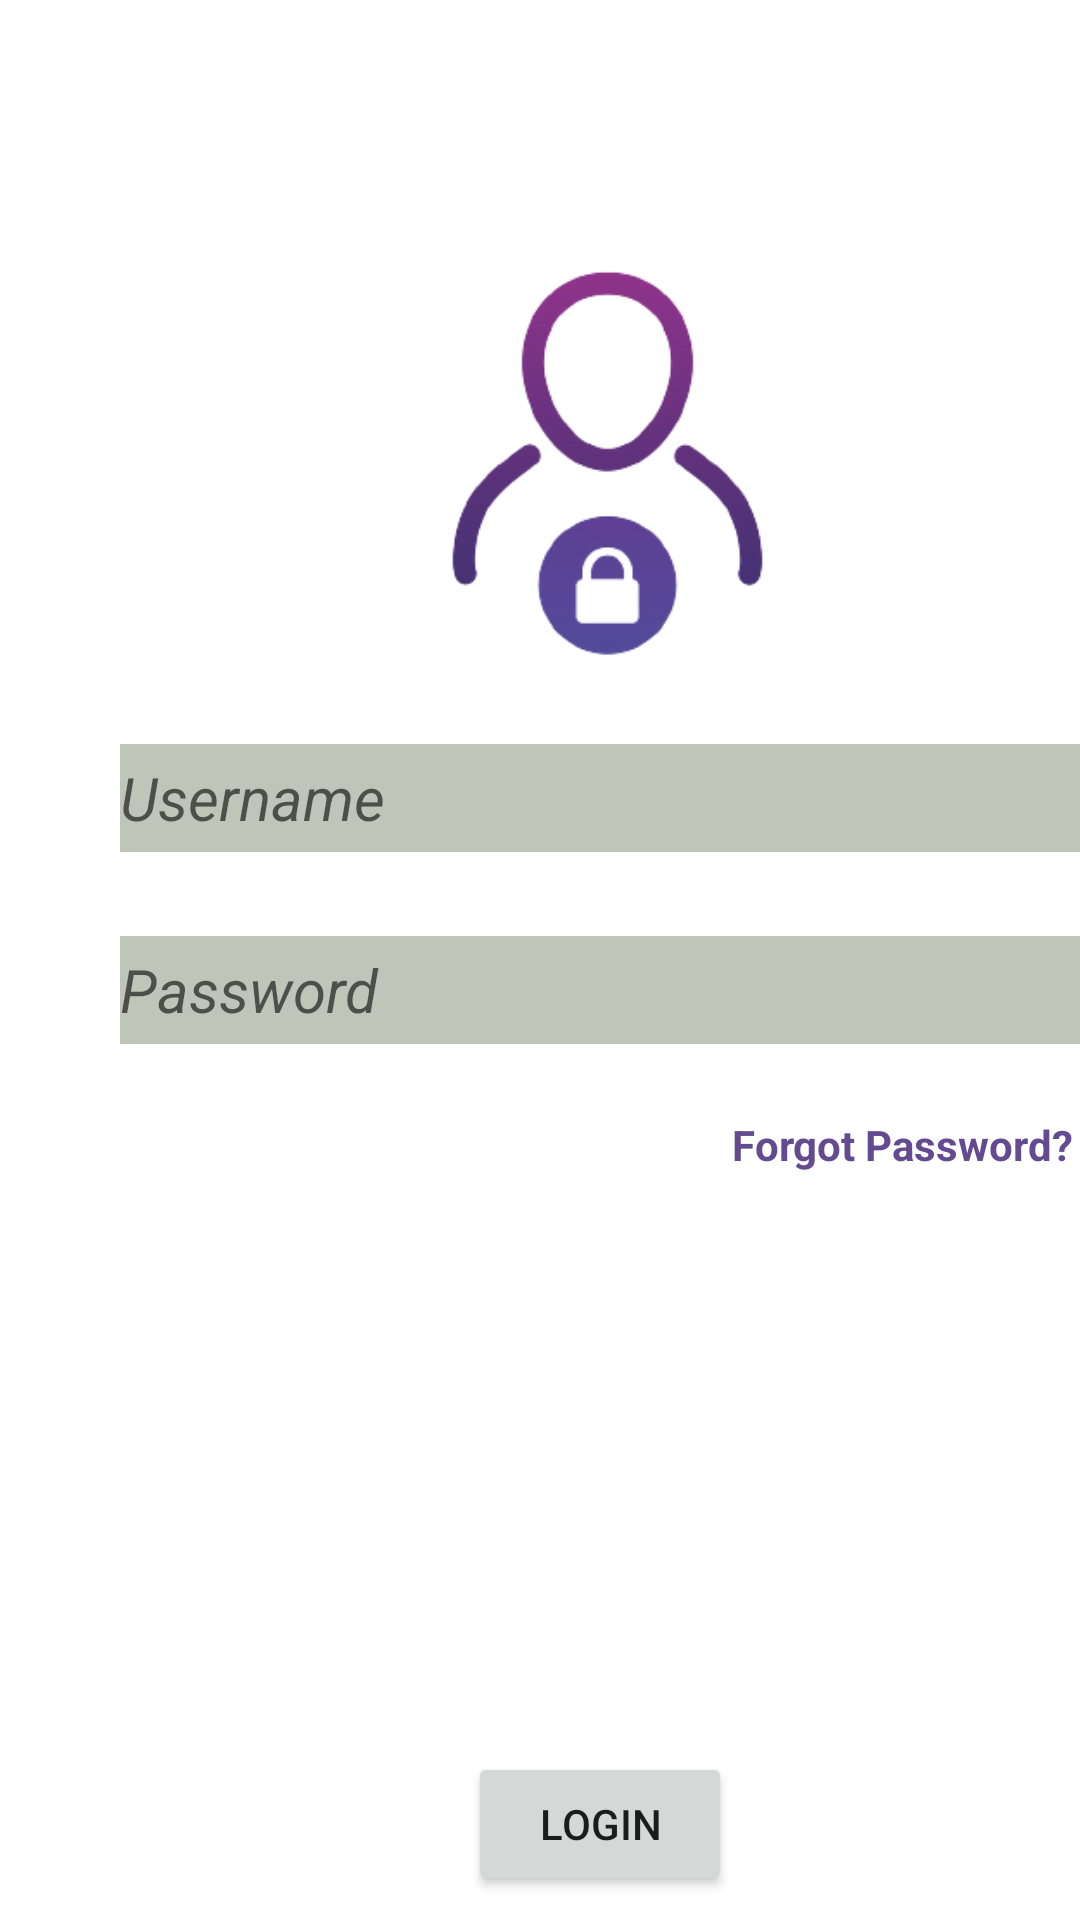

This screen was rendered from an Android layout file. Write that file and the resources it references.
<!-- AndroidManifest.xml: application theme Theme.CloudSecurity -->
<!-- res/layout/activity_main.xml -->
<?xml version="1.0" encoding="utf-8"?>
<androidx.constraintlayout.widget.ConstraintLayout xmlns:android="http://schemas.android.com/apk/res/android"
    xmlns:app="http://schemas.android.com/apk/res-auto"
    xmlns:tools="http://schemas.android.com/tools"
    android:layout_width="match_parent"
    android:layout_height="match_parent"
    tools:context=".MainActivity">


    <EditText
        android:id="@+id/username"
        android:layout_width="330dp"
        android:layout_height="36dp"
        android:layout_marginStart="40dp"
        android:layout_marginTop="248dp"
        android:width="10dp"
        android:height="10dp"
        android:background="#BFC5B9"
        android:hint="Username"
        android:textAlignment="textStart"
        android:textSize="20dp"
        android:textStyle="italic"
        app:layout_constraintStart_toStartOf="parent"
        app:layout_constraintTop_toTopOf="parent" />

    <EditText
        android:id="@+id/password"
        android:layout_width="330dp"
        android:layout_height="36dp"
        android:layout_marginStart="40dp"
        android:layout_marginTop="312dp"
        android:width="10dp"
        android:height="10dp"
        android:background="#BFC5B9"
        android:hint="Password"
        android:textAlignment="textStart"
        android:textSize="20dp"
        android:textStyle="italic"
        app:layout_constraintStart_toStartOf="parent"
        app:layout_constraintTop_toTopOf="parent" />

    <TextView
        android:id="@+id/Forgotpassword"
        android:textStyle="bold"
        android:layout_width="125dp"
        android:layout_height="20dp"
        android:layout_marginStart="244dp"
        android:layout_marginTop="372dp"
        android:width="100dp"
        android:height="100dp"
        android:text="Forgot Password?"
        android:textColor="#644B91"
        app:layout_constraintStart_toStartOf="parent"
        app:layout_constraintTop_toTopOf="parent" />

    <ImageView
        android:id="@+id/imageView"
        android:layout_width="293dp"
        android:layout_height="299dp"
        android:layout_marginStart="56dp"
        android:layout_marginTop="16dp"
        app:layout_constraintStart_toStartOf="parent"
        app:layout_constraintTop_toTopOf="parent"
        app:srcCompat="@drawable/user_login" />

    <Button
        android:id="@+id/Login"
        android:layout_width="wrap_content"
        android:layout_height="wrap_content"
        android:layout_marginStart="156dp"
        android:layout_marginTop="584dp"
        android:text="Login"
        app:layout_constraintStart_toStartOf="parent"
        app:layout_constraintTop_toTopOf="parent" />

    <ImageView
        android:id="@+id/imageView2"
        android:layout_width="30dp"
        android:layout_height="34dp"
        android:layout_marginStart="364dp"
        android:layout_marginTop="16dp"
        app:layout_constraintStart_toStartOf="parent"
        app:layout_constraintTop_toTopOf="parent"
        app:srcCompat="@drawable/help" />

    <TextView
        android:layout_width="181dp"
        android:layout_height="23dp"
        android:layout_marginStart="96dp"
        android:layout_marginTop="648dp"
        android:width="30dp"
        android:height="30dp"
        android:text="Dont have an account?"
        app:layout_constraintStart_toStartOf="parent"
        android:textSize="15dp"
        android:textStyle="bold"
        app:layout_constraintTop_toTopOf="parent" />

    <TextView
        android:id="@+id/Create"
        android:layout_width="56dp"
        android:layout_height="21dp"
        android:layout_marginStart="260dp"
        android:layout_marginTop="648dp"
        android:onClick="onClick"
        android:width="30dp"
        android:height="30dp"
        android:text="Create"
        android:textColor="@color/purple_500"
        android:textSize="16dp"
        android:textStyle="bold"
        app:layout_constraintStart_toStartOf="parent"
        app:layout_constraintTop_toTopOf="parent" />





</androidx.constraintlayout.widget.ConstraintLayout>
<!-- resources referenced by this layout -->
<resources>
  <!-- drawable help: png bitmap (drawable, 120074 bytes) -->
  <!-- drawable user_login: png bitmap (drawable, 29890 bytes) -->
  <style name="Theme.CloudSecurity" parent="Theme.MaterialComponents.DayNight.DarkActionBar">
          
          <item name="colorPrimary">@color/purple_500</item>
          <item name="colorPrimaryVariant">@color/purple_700</item>
          <item name="colorOnPrimary">@color/white</item>
          
          <item name="colorSecondary">@color/teal_200</item>
          <item name="colorSecondaryVariant">@color/teal_700</item>
          <item name="colorOnSecondary">@color/black</item>
          
          <item name="android:statusBarColor">?attr/colorPrimaryVariant</item>
          
      </style>
  <!-- not gathered from this repository: default colours our renderer supplied (Android Studio template values) -->
  <color name="purple_500">#FF6200EE</color>
  <color name="purple_700">#FF3700B3</color>
  <color name="teal_200">#FF03DAC5</color>
  <color name="teal_700">#FF018786</color>
  <color name="black">#FF000000</color>
  <color name="white">#FFFFFFFF</color>
</resources>
